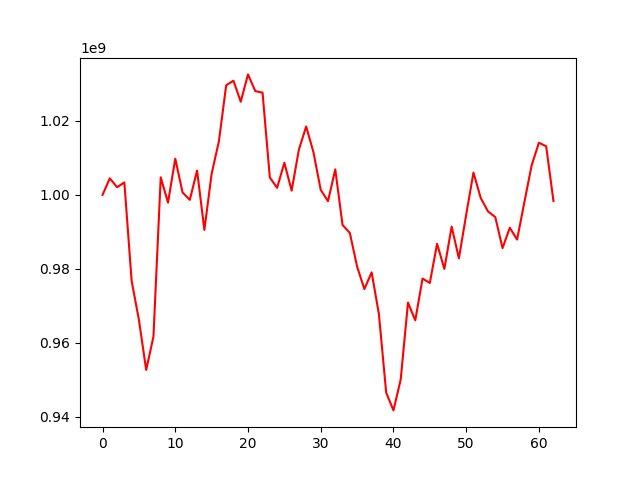

Values plotted in this chart, from the file beside it:
, 0
0, 1000000000
1, 1004490806
2, 1002079507
3, 1003379397
4, 976726459
5, 966240145
6, 952675380
7, 961711520
8, 1004765110
9, 997906380
10, 1009803401
11, 1000671135
12, 998667439
13, 1006593615
14, 990545471
15, 1005707664
16, 1014530617
17, 1029646317
18, 1030901901
19, 1025195914
20, 1032592849
21, 1028086906
22, 1027656597
23, 1004712217
24, 1001918278
25, 1008713736
26, 1001164013
27, 1012274284
28, 1018511808
29, 1011538360
30, 1001367720
31, 998302532
32, 1006917038
33, 991870594
34, 989733264
35, 980634213
36, 974549866
37, 979055248
38, 967754187
39, 946533516
40, 941732464
41, 950125202
42, 970897265
43, 966078917
44, 977385284
45, 976191292
46, 986790799
47, 979988136
48, 991444217
49, 982855004
50, 994648005
51, 1006044766
52, 999178948
53, 995539756
54, 994012772
55, 985621306
56, 991133241
57, 987925699
58, 998027426
59, 1007993080
... 3 more rows
